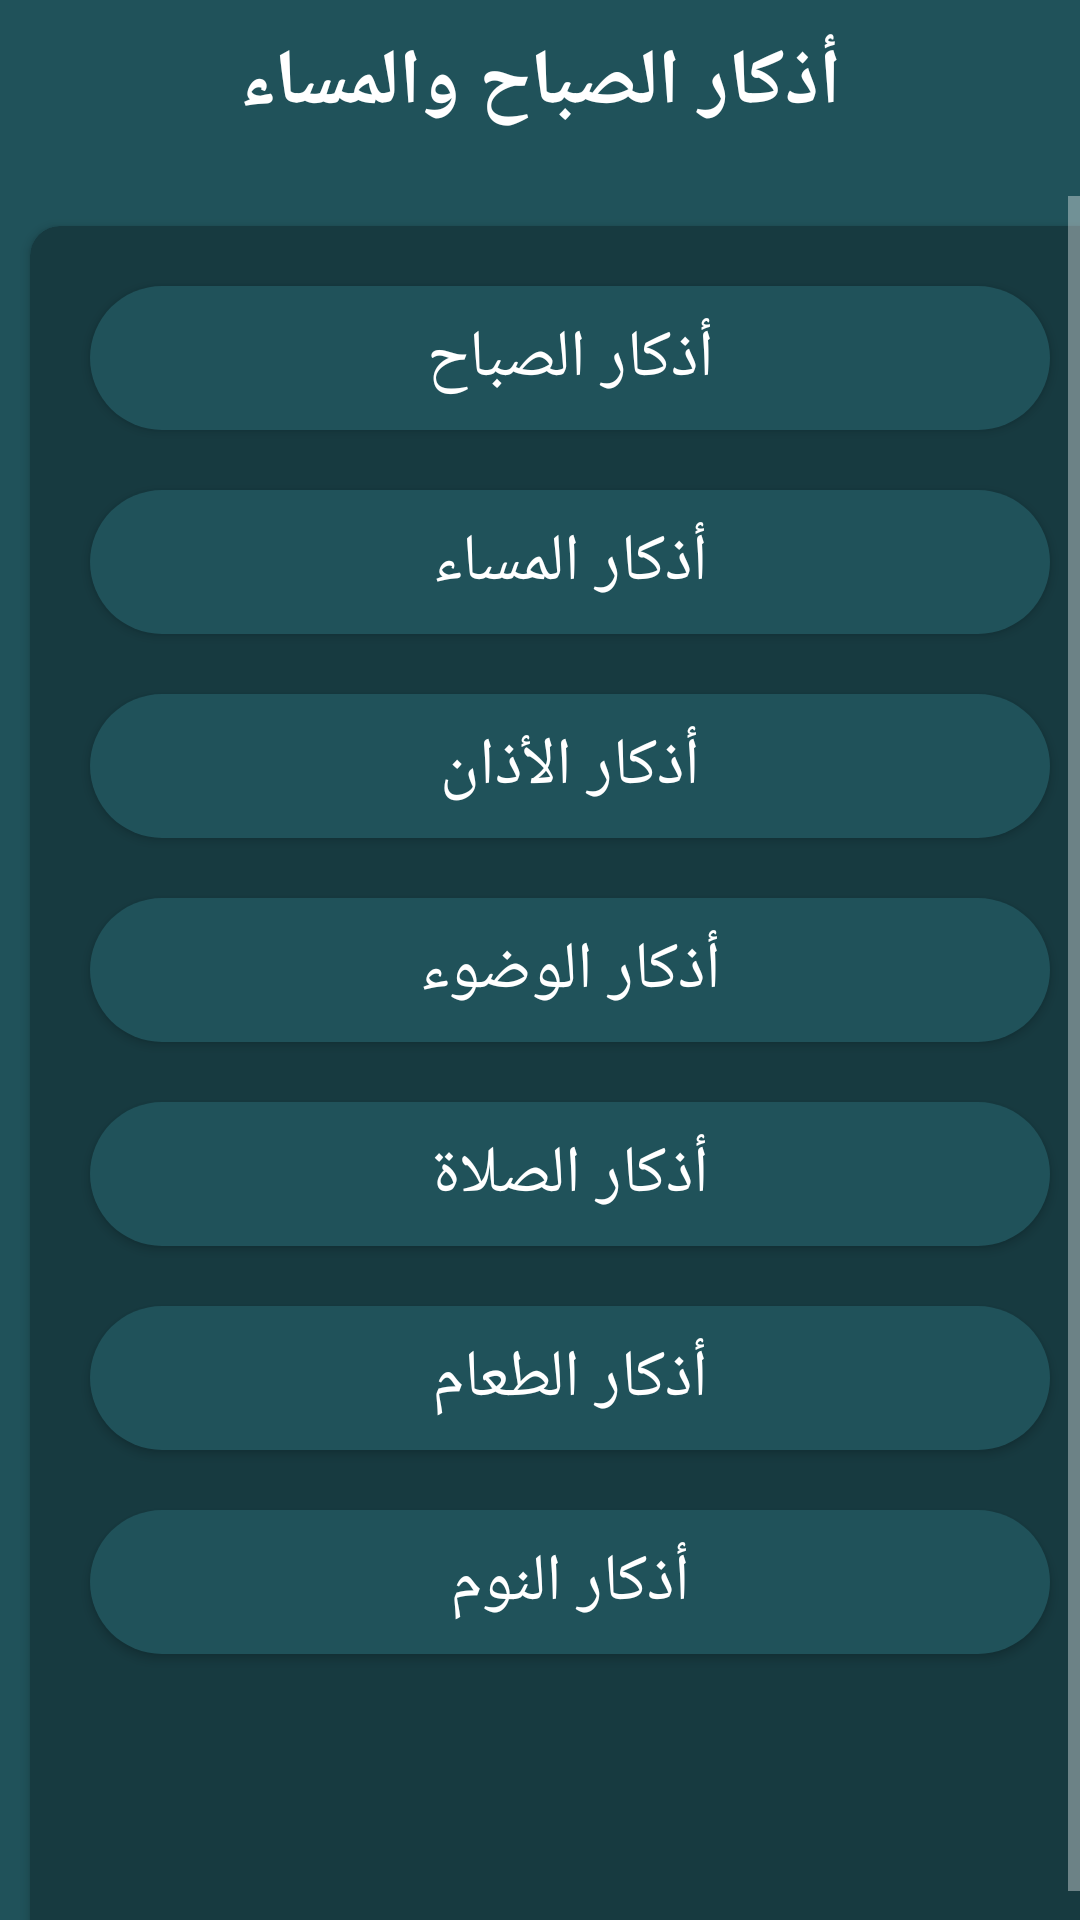

Layout XML and referenced resources for this Android screen:
<!-- AndroidManifest.xml: activity theme AppTheme -->
<!-- res/layout/activity_main.xml -->
<?xml version="1.0" encoding="utf-8"?>
<LinearLayout xmlns:android="http://schemas.android.com/apk/res/android"
    xmlns:tools="http://schemas.android.com/tools"
    xmlns:app="http://schemas.android.com/apk/res-auto"
    android:id="@+id/activity_main"
    android:layout_width="match_parent"
    android:layout_height="match_parent"
    android:background="@color/play"
    android:orientation="vertical"
    tools:context="com.azkar.MainActivity">
    <android.support.design.widget.AppBarLayout
        android:layout_width="match_parent"
        android:layout_height="wrap_content"
        android:backgroundTint="@color/play"
        android:layout_marginBottom="10dp"
        >
        <TextView
            android:layout_width="match_parent"
            android:layout_height="wrap_content"
            android:text="@string/app_name"
            android:gravity="center"
            android:padding="10dp"
            android:textSize="26sp"
            android:textColor="@android:color/white"
            android:textStyle="bold"
            />
    </android.support.design.widget.AppBarLayout>
    <ScrollView
        android:layout_width="match_parent"
        android:layout_height="match_parent"
        android:fillViewport="true"
        >
        <android.support.v7.widget.CardView
            android:layout_width="match_parent"
            android:layout_height="wrap_content"
            android:padding="10dp"
            android:layout_margin="10dp"
            android:layout_centerInParent="true"
            app:cardBackgroundColor="@color/play_dark"
            app:cardCornerRadius="10dp"
            >
            <LinearLayout
                android:layout_width="match_parent"
                android:layout_height="wrap_content"
                android:orientation="vertical"
                android:padding="10dp"
                >
                <Button
                    android:layout_width="match_parent"
                    android:layout_height="wrap_content"
                    android:id="@+id/azkar_elsbah"
                    android:text="@string/elsabah"
                    android:textSize="22sp"
                    android:background="@drawable/button"
                    android:layout_margin="10dp"
                    />
                <Button
                    android:layout_width="match_parent"
                    android:layout_height="wrap_content"
                    android:id="@+id/azkar_elmsaa"
                    android:text="@string/elmasaa"
                    android:textSize="22sp"
                    android:background="@drawable/button"
                    android:layout_margin="10dp"
                    />
                <Button
                    android:layout_width="match_parent"
                    android:layout_height="wrap_content"
                    android:id="@+id/azkar_elazan"
                    android:text="@string/elazan"
                    android:textSize="22sp"
                    android:background="@drawable/button"
                    android:layout_margin="10dp"
                    />
                <Button
                    android:layout_width="match_parent"
                    android:layout_height="wrap_content"
                    android:id="@+id/azkar_elwdoa"
                    android:text="@string/elwdoo"
                    android:textSize="22sp"
                    android:background="@drawable/button"
                    android:layout_margin="10dp"
                    />
                <Button
                    android:layout_width="match_parent"
                    android:layout_height="wrap_content"
                    android:id="@+id/azkar_elsala"
                    android:text="@string/elsala"
                    android:textSize="22sp"
                    android:background="@drawable/button"
                    android:layout_margin="10dp"
                    />
                <Button
                    android:layout_width="match_parent"
                    android:layout_height="wrap_content"
                    android:id="@+id/azkar_elfood"
                    android:text="@string/elfood"
                    android:textSize="22sp"
                    android:background="@drawable/button"
                    android:layout_margin="10dp"
                    />
                <Button
                    android:layout_width="match_parent"
                    android:layout_height="wrap_content"
                    android:id="@+id/azkar_sleep"
                    android:text="@string/elsleep"
                    android:textSize="22sp"
                    android:background="@drawable/button"
                    android:layout_margin="10dp"
                    />
            </LinearLayout>
        </android.support.v7.widget.CardView>
    </ScrollView>
</LinearLayout>
<!-- resources referenced by this layout -->
<resources>
  <color name="play">#20525a</color>
  <color name="play_dark">#173a40</color>
  <!-- drawable button (drawable) -->
  <?xml version="1.0" encoding="utf-8"?>
  <selector xmlns:android="http://schemas.android.com/apk/res/android">
      <item android:state_pressed="false">
          <shape xmlns:android="http://schemas.android.com/apk/res/android"
              android:shape="rectangle" >
              <solid android:color="@color/play" />
              <corners android:radius="50dp"/>
          </shape>
      </item>
      <item android:state_pressed="true">
          <shape xmlns:android="http://schemas.android.com/apk/res/android"
              android:shape="rectangle" >
              <solid android:color="@color/play_dark" />
              <corners android:radius="50dp"/>
          </shape>
      </item>
  
  </selector>
  <string name="app_name">أذكار الصباح والمساء</string>
  <string name="elazan">أذكار الأذان</string>
  <string name="elfood">أذكار الطعام</string>
  <string name="elmasaa">أذكار المساء</string>
  <string name="elsabah">أذكار الصباح</string>
  <string name="elsala">أذكار الصلاة</string>
  <string name="elsleep">أذكار النوم</string>
  <string name="elwdoo">أذكار الوضوء</string>
  <style name="AppTheme" parent="Theme.AppCompat.NoActionBar">
          
          <item name="colorPrimary">@color/colorPrimary</item>
          <item name="colorPrimaryDark">@color/play_dark</item>
          <item name="colorAccent">@color/colorAccent</item>
      </style>
  <color name="colorPrimary">#3F51B5</color>
  <color name="colorAccent">#FF4081</color>
</resources>
